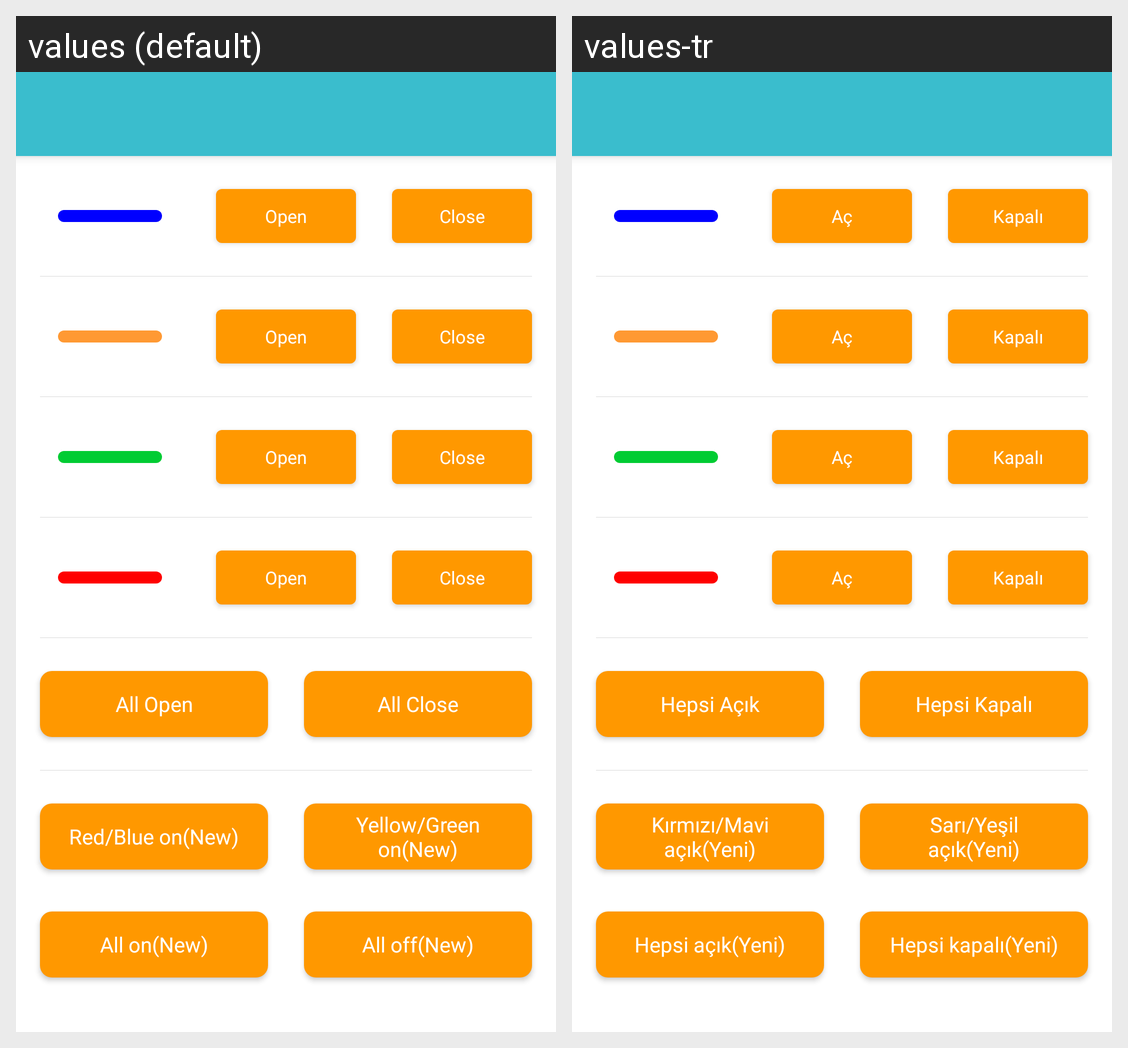

This grid shows one Android layout under two languages. Give, for every string resource on the screen, its name, the default text and each shown locale's text.
Android screen res/layout/activity_led.xml rendered under 2 locales, left to right: values (default), values-tr. Device: Nexus 5 (rendered at 1080×1920; each locale shown at half size, 540×960, under a caption strip naming it); theme Theme.SunmiPost.
Strings drawn on this screen, with the default value and each locale's value (text and hints the layout hard-codes, and strings that could not be matched under every locale, appear in the picture but are not listed):

open
  values: Open
  values-tr: Aç

close
  values: Close
  values-tr: Kapalı

all_open
  values: All Open
  values-tr: Hepsi Açık

all_close
  values: All Close
  values-tr: Hepsi Kapalı

basic_led_rb_on_new
  values: Red/Blue on(New)
  values-tr: Kırmızı/Mavi açık(Yeni)

basic_led_yg_on_new
  values: Yellow/Green on(New)
  values-tr: Sarı/Yeşil açık(Yeni)

basic_led_all_on_new
  values: All on(New)
  values-tr: Hepsi açık(Yeni)

basic_led_all_off_new
  values: All off(New)
  values-tr: Hepsi kapalı(Yeni)
